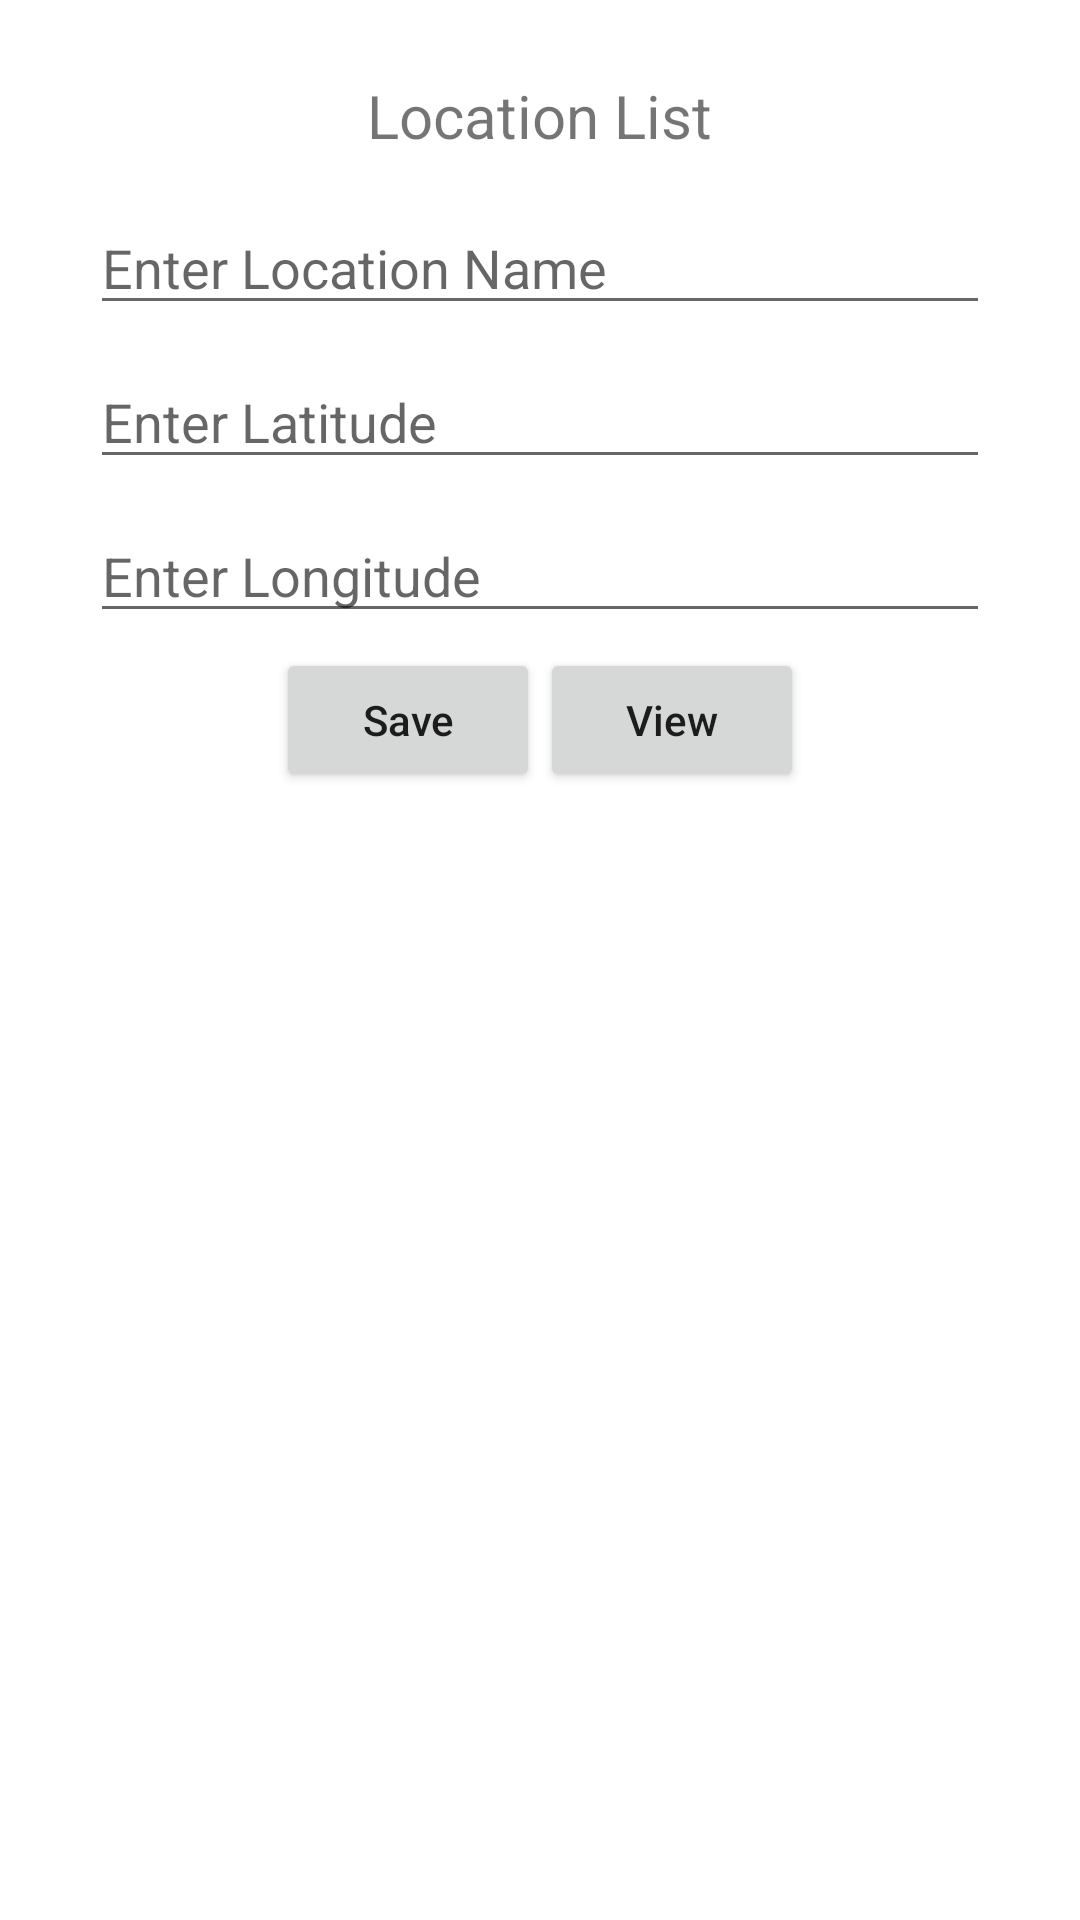

Write the Android layout XML for this screen, with the resource values it uses.
<!-- AndroidManifest.xml: application theme Theme.LocationListApp -->
<!-- res/layout/activity_main.xml -->
<?xml version="1.0" encoding="utf-8"?>
<LinearLayout xmlns:android="http://schemas.android.com/apk/res/android"
    xmlns:app="http://schemas.android.com/apk/res-auto"
    xmlns:tools="http://schemas.android.com/tools"
    android:layout_width="match_parent"
    android:layout_height="match_parent"
    android:orientation="vertical"
    tools:context=".MainActivity">

    <TextView
        android:layout_width="wrap_content"
        android:layout_height="wrap_content"
        android:layout_gravity="center_horizontal"
        android:layout_marginTop="25dp"
        android:gravity="center_horizontal"
        android:textSize="20dp"
        android:text="Location List"

         />
    <EditText
        android:id="@+id/loc_name"
        android:layout_width="match_parent"
        android:layout_height="wrap_content"
        android:layout_marginStart="30dp"
        android:layout_marginEnd="30dp"
        android:layout_marginBottom="5dp"
        android:layout_marginTop="15dp"
        android:hint="Enter Location Name"/>

    <EditText
        android:id="@+id/latitude"
        android:layout_width="match_parent"
        android:layout_height="wrap_content"
        android:layout_marginStart="30dp"
        android:layout_marginEnd="30dp"
        android:layout_marginBottom="5dp"
        android:layout_marginTop="5dp"
        android:hint="Enter Latitude"/>
    <EditText
        android:id="@+id/longitude"
        android:layout_width="match_parent"
        android:layout_height="wrap_content"
        android:layout_marginStart="30dp"
        android:layout_marginEnd="30dp"
        android:layout_marginBottom="5dp"
        android:layout_marginTop="5dp"
        android:hint="Enter Longitude"/>

    <LinearLayout
        android:layout_width="match_parent"
        android:layout_height="wrap_content"
        android:gravity="center">

        <Button
            android:id="@+id/add"
            android:layout_width="wrap_content"
            android:layout_height="wrap_content"
            android:text="Save"
            android:textAllCaps="false"/>
        <Button
            android:id="@+id/view"
            android:layout_width="wrap_content"
            android:layout_height="wrap_content"
            android:text="View"
            android:textAllCaps="false"/>
    </LinearLayout>








</LinearLayout>
<!-- resources referenced by this layout -->
<resources>
  <style name="Theme.LocationListApp" parent="Theme.MaterialComponents.DayNight.DarkActionBar">
          
          <item name="colorPrimary">@color/purple_500</item>
          <item name="colorPrimaryVariant">@color/purple_700</item>
          <item name="colorOnPrimary">@color/white</item>
          
          <item name="colorSecondary">@color/teal_200</item>
          <item name="colorSecondaryVariant">@color/teal_700</item>
          <item name="colorOnSecondary">@color/black</item>
          
          <item name="android:statusBarColor" tools:targetApi="l">?attr/colorPrimaryVariant</item>
          
      </style>
  <!-- not gathered from this repository: default colours our renderer supplied (Android Studio template values) -->
  <color name="purple_500">#FF6200EE</color>
  <color name="purple_700">#FF3700B3</color>
  <color name="teal_200">#FF03DAC5</color>
  <color name="teal_700">#FF018786</color>
  <color name="black">#FF000000</color>
  <color name="white">#FFFFFFFF</color>
</resources>
